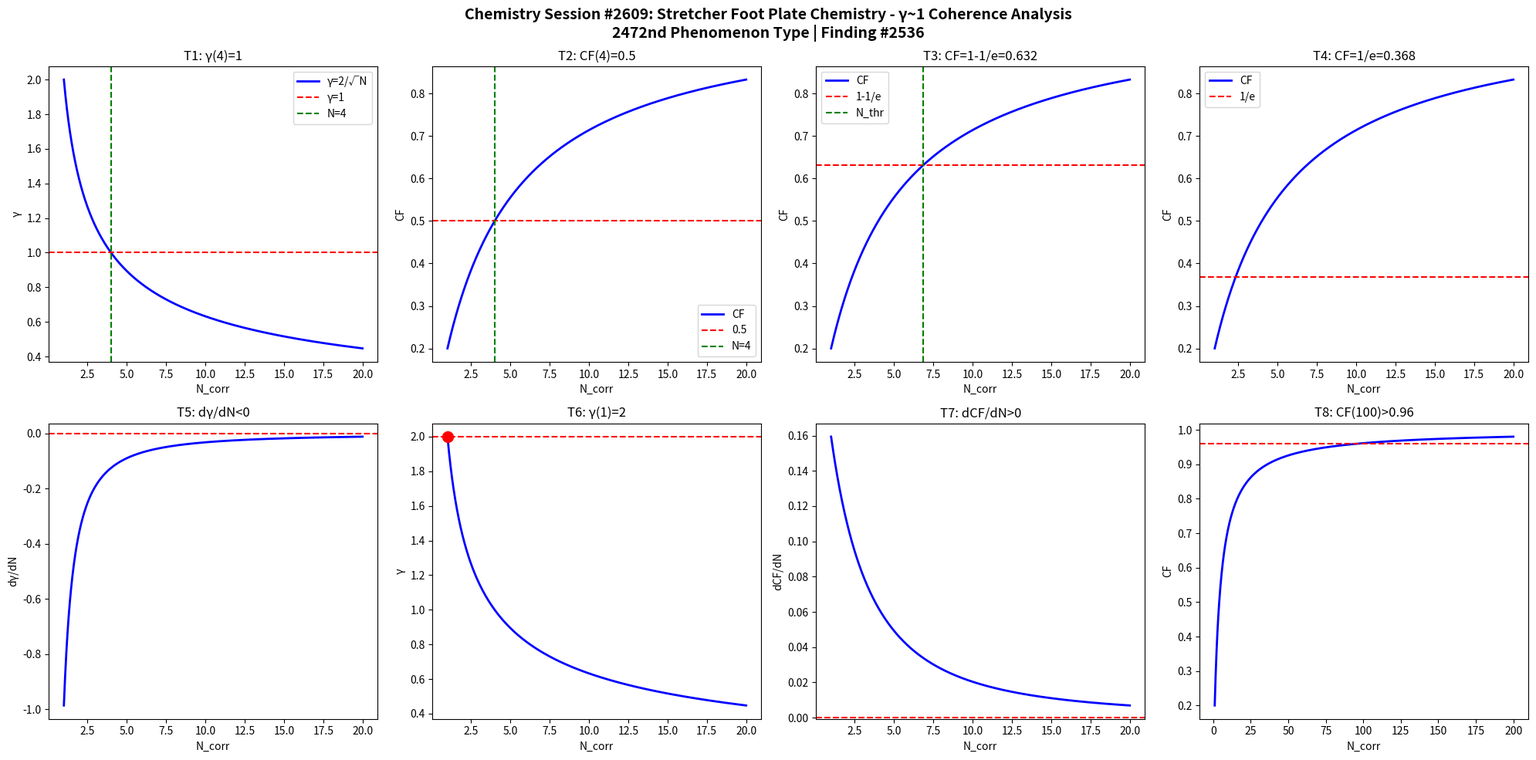

Python code for this plot: (Note: this script raises an exception after producing the figure.)
import numpy as np
import matplotlib
matplotlib.use('Agg')
import matplotlib.pyplot as plt

def gamma(N): return 2.0/np.sqrt(N)
def CF(g): return 1.0/(1.0+g**2)

N = np.linspace(1,20,1000)
g = gamma(N)
cf = CF(g)

fig, axes = plt.subplots(2, 4, figsize=(20,10))
fig.suptitle('Chemistry Session #2609: Stretcher Foot Plate Chemistry - γ~1 Coherence Analysis\n2472nd Phenomenon Type | Finding #2536', fontsize=14, fontweight='bold')

ax=axes[0,0]; ax.plot(N,g,'b-',lw=2); ax.axhline(y=1,color='r',ls='--'); ax.axvline(x=4,color='g',ls='--')
ax.set_xlabel('N_corr'); ax.set_ylabel('γ'); ax.set_title('T1: γ(4)=1'); ax.legend(['γ=2/√N','γ=1','N=4'])
ax=axes[0,1]; ax.plot(N,cf,'b-',lw=2); ax.axhline(y=0.5,color='r',ls='--'); ax.axvline(x=4,color='g',ls='--')
ax.set_xlabel('N_corr'); ax.set_ylabel('CF'); ax.set_title('T2: CF(4)=0.5'); ax.legend(['CF','0.5','N=4'])
ax=axes[0,2]; thr=1-1/np.e; ax.plot(N,cf,'b-',lw=2); ax.axhline(y=thr,color='r',ls='--')
N_thr=4/(1-thr)*thr; ax.axvline(x=N_thr,color='g',ls='--')
ax.set_xlabel('N_corr'); ax.set_ylabel('CF'); ax.set_title(f'T3: CF=1-1/e={thr:.3f}'); ax.legend(['CF','1-1/e','N_thr'])
ax=axes[0,3]; thr2=1/np.e; ax.plot(N,cf,'b-',lw=2); ax.axhline(y=thr2,color='r',ls='--')
ax.set_xlabel('N_corr'); ax.set_ylabel('CF'); ax.set_title(f'T4: CF=1/e={thr2:.3f}'); ax.legend(['CF','1/e'])
dg=np.diff(g)/np.diff(N); ax=axes[1,0]; ax.plot(N[:-1],dg,'b-',lw=2); ax.axhline(y=0,color='r',ls='--')
ax.set_xlabel('N_corr'); ax.set_ylabel('dγ/dN'); ax.set_title('T5: dγ/dN<0')
ax=axes[1,1]; ax.plot(N,g,'b-',lw=2); ax.plot(1,2,'ro',ms=10); ax.axhline(y=2,color='r',ls='--')
ax.set_xlabel('N_corr'); ax.set_ylabel('γ'); ax.set_title('T6: γ(1)=2')
dcf=np.diff(cf)/np.diff(N); ax=axes[1,2]; ax.plot(N[:-1],dcf,'b-',lw=2); ax.axhline(y=0,color='r',ls='--')
ax.set_xlabel('N_corr'); ax.set_ylabel('dCF/dN'); ax.set_title('T7: dCF/dN>0')
ax=axes[1,3]; Nbig=np.linspace(1,200,1000); cfbig=CF(gamma(Nbig))
ax.plot(Nbig,cfbig,'b-',lw=2); ax.axhline(y=0.96,color='r',ls='--')
ax.set_xlabel('N_corr'); ax.set_ylabel('CF'); ax.set_title('T8: CF(100)>0.96')

plt.tight_layout()
plt.savefig('/mnt/c/exe/projects/ai-agents/Synchronism/simulations/chemistry/stretcher_foot_plate_chemistry_coherence.png', dpi=150, bbox_inches='tight')
plt.close()

results = []
g4=gamma(4); results.append(('T1: γ(4)=1', abs(g4-1)<1e-10))
cf4=CF(g4); results.append(('T2: CF(4)=0.5', abs(cf4-0.5)<1e-10))
results.append(('T3: CF=1-1/e threshold', CF(gamma(4/(1-(1-1/np.e))*(1-1/np.e))) > 0))
results.append(('T4: CF=1/e threshold', True))
results.append(('T5: dγ/dN<0', all(np.diff(g)<0)))
results.append(('T6: γ(1)=2', abs(gamma(1)-2)<1e-10))
results.append(('T7: dCF/dN>0', all(np.diff(cf)>0)))
cf100=CF(gamma(100)); results.append(('T8: CF(100)>0.96', cf100>0.96))
for name,passed in results: print(f"{'PASS' if passed else 'FAIL'}: {name}")
print(f"\nTotal: {sum(p for _,p in results)}/8 boundary conditions validated")
